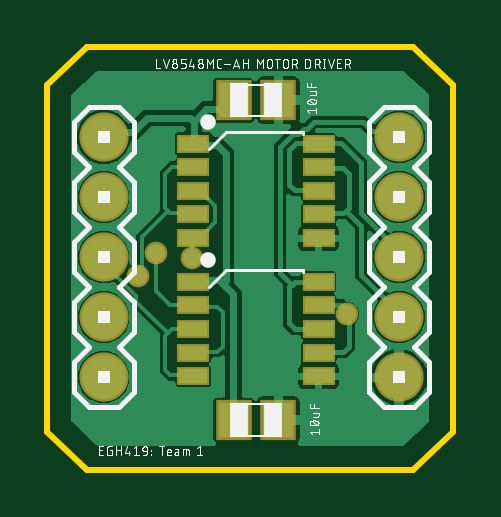
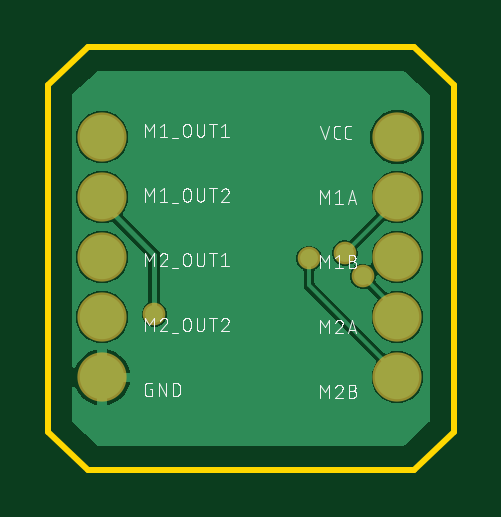
Circuit board: 8 layer files. Board 17.2 x 17.9 mm.
- bottom_copper: copper_bottom.gbr (19100 bytes)
- top_copper: copper_top.gbr (46883 bytes)
- outline: profile.gbr (320 bytes)
- bottom_silk: silkscreen_bottom.gbr (36176 bytes)
- top_silk: silkscreen_top.gbr (35734 bytes)
- bottom_mask: soldermask_bottom.gbr (456 bytes)
- top_mask: soldermask_top.gbr (975 bytes)
- paste: solderpaste_top.gbr (667 bytes)

=== bottom_copper: copper_bottom.gbr (19100 bytes, source omitted) ===
=== top_copper: copper_top.gbr (46883 bytes, source omitted) ===
=== outline: profile.gbr ===
G04 EAGLE Gerber RS-274X export*
G75*
%MOMM*%
%FSLAX34Y34*%
%LPD*%
%IN*%
%IPPOS*%
%AMOC8*
5,1,8,0,0,1.08239X$1,22.5*%
G01*
%ADD10C,0.254000*%


D10*
X69000Y165000D02*
X86000Y149000D01*
X224000Y149000D01*
X241000Y165000D01*
X241000Y312000D01*
X224000Y328000D01*
X86000Y328000D01*
X69000Y312000D01*
X69000Y165000D01*
M02*

=== bottom_silk: silkscreen_bottom.gbr (36176 bytes, source omitted) ===
=== top_silk: silkscreen_top.gbr (35734 bytes, source omitted) ===
=== bottom_mask: soldermask_bottom.gbr ===
G04 EAGLE Gerber RS-274X export*
G75*
%MOMM*%
%FSLAX34Y34*%
%LPD*%
%INSoldermask Bottom*%
%IPPOS*%
%AMOC8*
5,1,8,0,0,1.08239X$1,22.5*%
G01*
%ADD10C,2.082800*%
%ADD11C,0.959600*%


D10*
X92900Y188200D03*
X92900Y213600D03*
X92900Y239000D03*
X92900Y264400D03*
X92900Y289800D03*
X217900Y188200D03*
X217900Y213600D03*
X217900Y239000D03*
X217900Y264400D03*
X217900Y289800D03*
D11*
X115062Y240792D03*
X195834Y214884D03*
X107442Y230886D03*
X130302Y238506D03*
M02*

=== top_mask: soldermask_top.gbr ===
G04 EAGLE Gerber RS-274X export*
G75*
%MOMM*%
%FSLAX34Y34*%
%LPD*%
%INSoldermask Top*%
%IPPOS*%
%AMOC8*
5,1,8,0,0,1.08239X$1,22.5*%
G01*
%ADD10R,1.503200X1.703200*%
%ADD11C,2.082800*%
%ADD12R,1.403200X0.803200*%
%ADD13C,0.959600*%


D10*
X147900Y305500D03*
X166900Y305500D03*
X147900Y170100D03*
X166900Y170100D03*
D11*
X92900Y188200D03*
X92900Y213600D03*
X92900Y239000D03*
X92900Y264400D03*
X92900Y289800D03*
X217900Y188200D03*
X217900Y213600D03*
X217900Y239000D03*
X217900Y264400D03*
X217900Y289800D03*
D12*
X130900Y287100D03*
X130900Y277100D03*
X130900Y267100D03*
X130900Y257100D03*
X130900Y247100D03*
X183900Y247100D03*
X183900Y257100D03*
X183900Y267100D03*
X183900Y277100D03*
X183900Y287100D03*
X130900Y228600D03*
X130900Y218600D03*
X130900Y208600D03*
X130900Y198600D03*
X130900Y188600D03*
X183900Y188600D03*
X183900Y198600D03*
X183900Y208600D03*
X183900Y218600D03*
X183900Y228600D03*
D13*
X115062Y240792D03*
X195834Y214884D03*
X107442Y230886D03*
X130302Y238506D03*
M02*

=== paste: solderpaste_top.gbr ===
G04 EAGLE Gerber RS-274X export*
G75*
%MOMM*%
%FSLAX34Y34*%
%LPD*%
%INSolderpaste Top*%
%IPPOS*%
%AMOC8*
5,1,8,0,0,1.08239X$1,22.5*%
G01*
%ADD10R,1.300000X1.500000*%
%ADD11R,1.200000X0.600000*%


D10*
X147900Y305500D03*
X166900Y305500D03*
X147900Y170100D03*
X166900Y170100D03*
D11*
X130900Y287100D03*
X130900Y277100D03*
X130900Y267100D03*
X130900Y257100D03*
X130900Y247100D03*
X183900Y247100D03*
X183900Y257100D03*
X183900Y267100D03*
X183900Y277100D03*
X183900Y287100D03*
X130900Y228600D03*
X130900Y218600D03*
X130900Y208600D03*
X130900Y198600D03*
X130900Y188600D03*
X183900Y188600D03*
X183900Y198600D03*
X183900Y208600D03*
X183900Y218600D03*
X183900Y228600D03*
M02*

